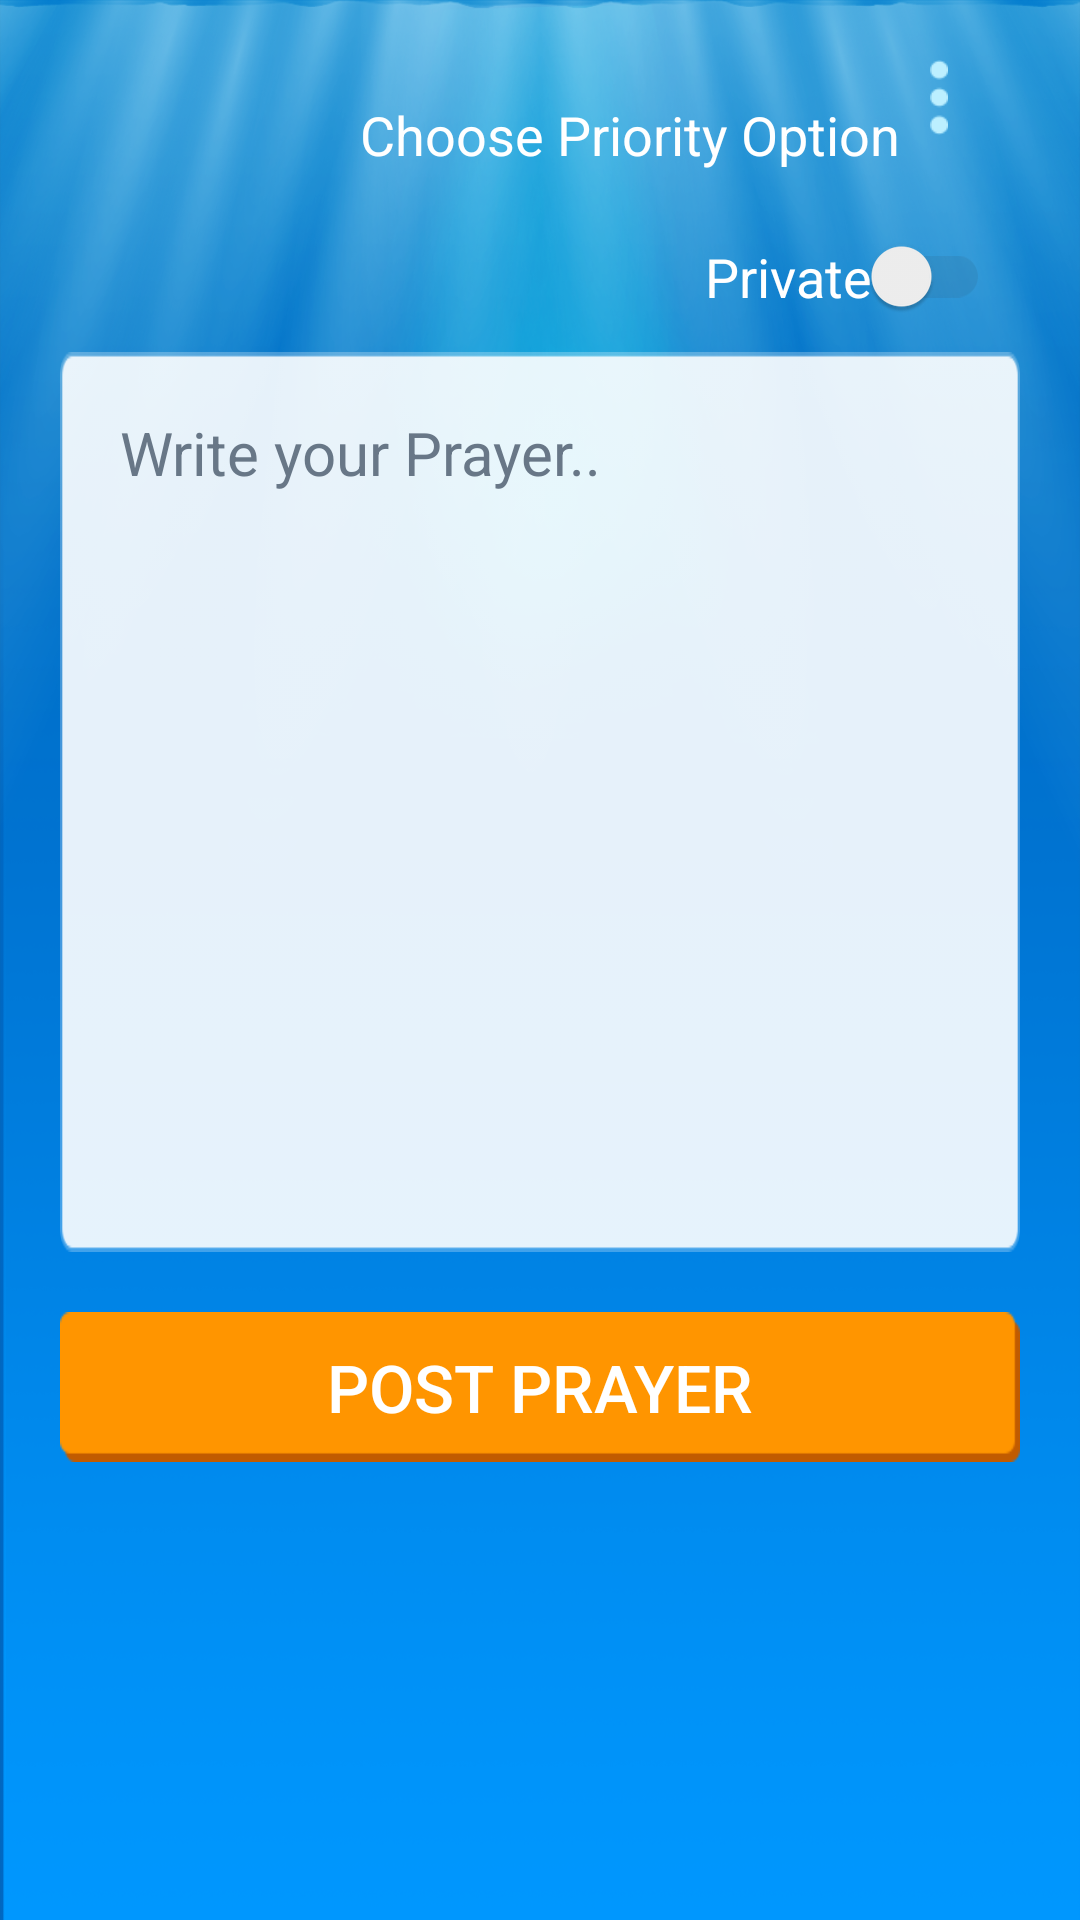

The Android layout XML behind this screen, and the referenced resources:
<!-- AndroidManifest.xml: application theme Theme.AppCompat.DayNight.NoActionBar -->
<!-- res/layout/frag_post_prayer_text.xml -->
<?xml version="1.0" encoding="utf-8"?>
<LinearLayout xmlns:android="http://schemas.android.com/apk/res/android"
    android:layout_width="match_parent"
    android:layout_height="match_parent"
    android:background="@drawable/bg_screen"
    android:orientation="vertical"
    android:paddingLeft="20dp"
    android:paddingRight="20dp">

    <LinearLayout
        android:layout_width="match_parent"
        android:layout_height="wrap_content"
        android:orientation="vertical">

        <FrameLayout
            android:layout_width="match_parent"
            android:layout_height="20dp" />

        <LinearLayout
            android:id="@+id/overflow"
            android:layout_width="match_parent"
            android:layout_height="50dp"
            android:gravity="right|center"
            android:paddingRight="10dp">

            <TextView
                android:id="@+id/txt_overflow"
                android:layout_width="wrap_content"
                android:layout_height="wrap_content"
                android:text="Choose Priority Option"
                android:textColor="@android:color/white"
                android:textSize="18sp" />

            <FrameLayout
                android:id="@+id/frame_overflow"
                android:layout_width="30dp"
                android:layout_height="match_parent">

                <ImageView
                    android:id="@+id/img_overflow"
                    android:layout_width="6dp"
                    android:layout_height="25dp"
                    android:layout_marginLeft="10dp"
                    android:background="@drawable/overflow_icon" />
            </FrameLayout>
        </LinearLayout>

        <android.support.v7.widget.SwitchCompat
            android:id="@+id/toggle_switch"
            android:layout_width="wrap_content"
            android:layout_height="wrap_content"
            android:layout_gravity="right"
            android:checked="false"
            android:padding="10dp"
            android:text="Private"
            android:textColor="@android:color/white"
            android:textSize="18sp"
            android:theme="@style/SCBSwitch" />

        <LinearLayout
            android:id="@+id/linearLayout_txtPrayer"
            android:layout_width="match_parent"
            android:layout_height="300dp"
            android:layout_marginTop="3dp"
            android:background="@drawable/comment_field"
            android:orientation="horizontal">

            <EditText
                android:id="@+id/txtPrayer"
                android:layout_width="match_parent"
                android:layout_height="match_parent"
                android:background="@android:color/transparent"
                android:ems="10"
                android:gravity="left"
                android:hint="Write your Prayer.."
                android:inputType="textMultiLine"
                android:padding="20dp"
                android:scrollHorizontally="false"
                android:textColorHint="#687787"
                android:textSize="20sp" />
        </LinearLayout>

        <Button
            android:id="@+id/btn_post_prayer"
            android:layout_width="match_parent"
            android:layout_height="50dp"
            android:layout_below="@+id/linearLayout_txtPasswordRetype"
            android:layout_marginTop="20dp"
            android:background="@drawable/login_button"
            android:text="Post Prayer"
            android:textColor="@android:color/white"
            android:textSize="22sp" />

        <TextView
            android:id="@+id/tv_OR"
            android:layout_width="match_parent"
            android:layout_height="wrap_content"
            android:layout_margin="5dp"
            android:gravity="center"
            android:text="OR"
            android:textColor="@android:color/white"
            android:textSize="22sp"
            android:textStyle="bold"
            android:visibility="gone" />

        <LinearLayout
            android:id="@+id/linearLayout_btnFb"
            android:layout_width="match_parent"
            android:layout_height="50dp"
            android:layout_marginTop="20dp"
            android:background="@drawable/facebook_login"
            android:gravity="center"
            android:visibility="gone">

            <ImageView
                android:layout_width="25dp"
                android:layout_height="25dp"
                android:layout_gravity="center"
                android:layout_marginBottom="-1dp"
                android:layout_marginRight="7dp"
                android:background="@drawable/facebook_icon" />

            <TextView
                android:id="@+id/tv_fb_login"
                android:layout_width="wrap_content"
                android:layout_height="match_parent"
                android:fontFamily="sa"
                android:gravity="center"
                android:text="Post to "
                android:textColor="@android:color/white"
                android:textSize="22sp" />

            <TextView
                android:id="@+id/tv_fb"
                android:layout_width="wrap_content"
                android:layout_height="match_parent"
                android:fontFamily="sa"
                android:gravity="center"
                android:text="FACEBOOK"
                android:textColor="@android:color/white"
                android:textSize="22sp" />
        </LinearLayout>
    </LinearLayout>
</LinearLayout>
<!-- resources referenced by this layout -->
<resources>
  <!-- drawable bg_screen: png bitmap (drawable, 212967 bytes) -->
  <!-- drawable comment_field: png bitmap (drawable, 18928 bytes) -->
  <!-- drawable facebook_icon: png bitmap (drawable, 18053 bytes) -->
  <!-- drawable facebook_login: png bitmap (drawable, 18256 bytes) -->
  <!-- drawable login_button: png bitmap (drawable, 18244 bytes) -->
  <!-- drawable overflow_icon: png bitmap (drawable, 17919 bytes) -->
  <style name="SCBSwitch" parent="Theme.AppCompat.Light">
          
          <item name="colorControlActivated">#ff9500</item>
  
          
          <item name="colorSwitchThumbNormal">#f1f1f1</item>
  
          
          <item name="android:colorForeground">#42221f1f</item>
      </style>
</resources>
